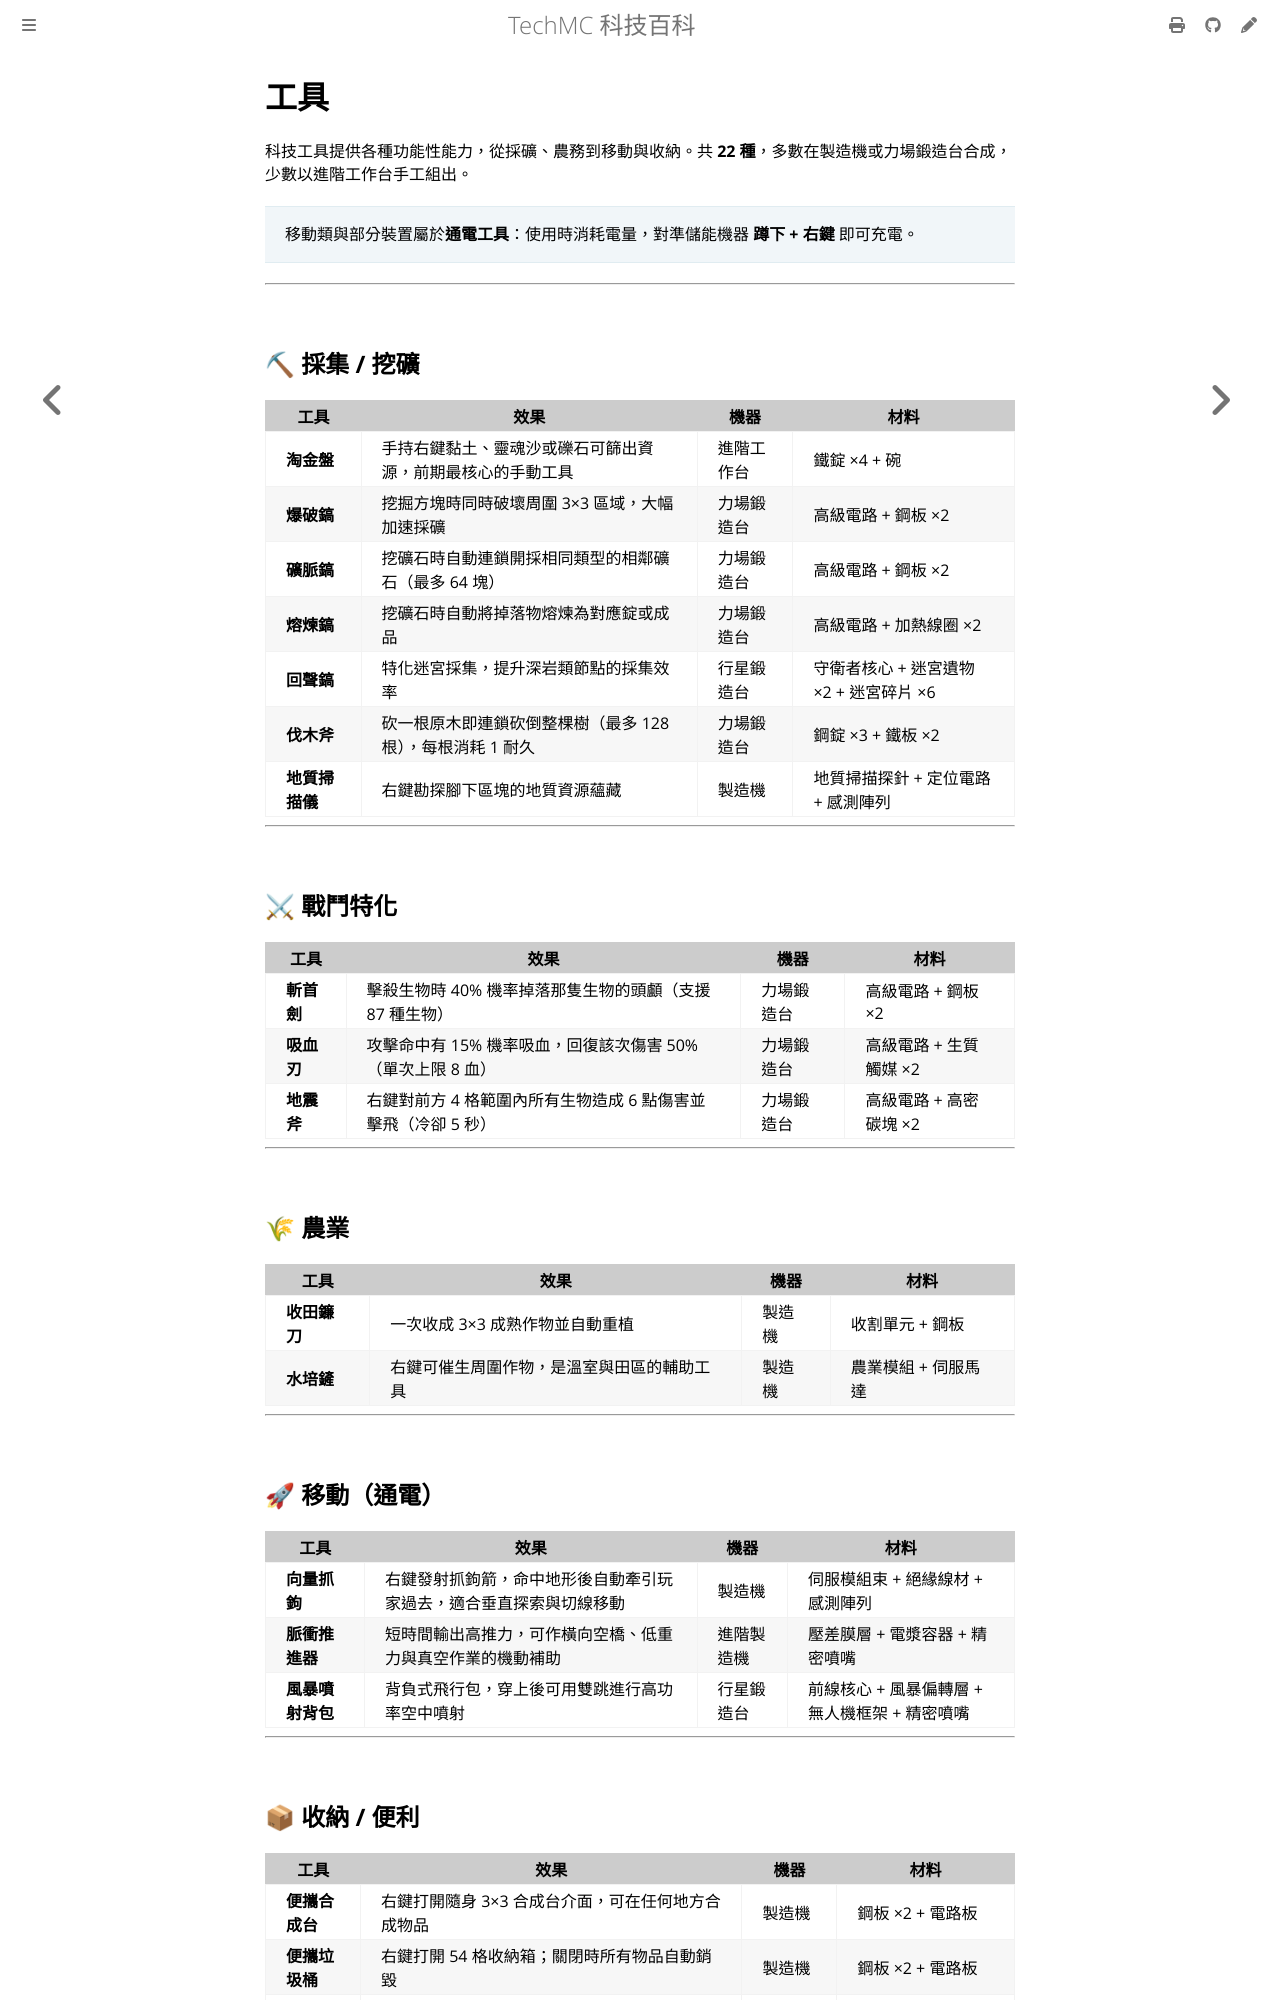

repository: QiuRui920811/TechProject · page: combat/tools.html · generator: mdbook

# 工具

科技工具提供各種功能性能力，從採礦、農務到移動與收納。共 **22 種**，多數在製造機或力場鍛造台合成，少數以進階工作台手工組出。

> 移動類與部分裝置屬於**通電工具**：使用時消耗電量，對準儲能機器 **蹲下 + 右鍵** 即可充電。

---

## ⛏ 採集 / 挖礦

| 工具 | 效果 | 機器 | 材料 |
|---|---|---|---|
| **淘金盤** | 手持右鍵黏土、靈魂沙或礫石可篩出資源，前期最核心的手動工具 | 進階工作台 | 鐵錠 ×4 + 碗 |
| **爆破鎬** | 挖掘方塊時同時破壞周圍 3×3 區域，大幅加速採礦 | 力場鍛造台 | 高級電路 + 鋼板 ×2 |
| **礦脈鎬** | 挖礦石時自動連鎖開採相同類型的相鄰礦石（最多 64 塊） | 力場鍛造台 | 高級電路 + 鋼板 ×2 |
| **熔煉鎬** | 挖礦石時自動將掉落物熔煉為對應錠或成品 | 力場鍛造台 | 高級電路 + 加熱線圈 ×2 |
| **回聲鎬** | 特化迷宮採集，提升深岩類節點的採集效率 | 行星鍛造台 | 守衛者核心 + 迷宮遺物 ×2 + 迷宮碎片 ×6 |
| **伐木斧** | 砍一根原木即連鎖砍倒整棵樹（最多 128 根），每根消耗 1 耐久 | 力場鍛造台 | 鋼錠 ×3 + 鐵板 ×2 |
| **地質掃描儀** | 右鍵勘探腳下區塊的地質資源蘊藏 | 製造機 | 地質掃描探針 + 定位電路 + 感測陣列 |

---

## ⚔ 戰鬥特化

| 工具 | 效果 | 機器 | 材料 |
|---|---|---|---|
| **斬首劍** | 擊殺生物時 40% 機率掉落那隻生物的頭顱（支援 87 種生物） | 力場鍛造台 | 高級電路 + 鋼板 ×2 |
| **吸血刃** | 每次攻擊命中回復攻擊傷害 25% 的生命值 | 力場鍛造台 | 高級電路 + 生質觸媒 ×2 |
| **地震斧** | 右鍵對前方 4 格範圍內所有生物造成 6 點傷害並擊飛（冷卻 5 秒） | 力場鍛造台 | 高級電路 + 高密碳塊 ×2 |

---

## 🌾 農業

| 工具 | 效果 | 機器 | 材料 |
|---|---|---|---|
| **收田鐮刀** | 一次收成 3×3 成熟作物並自動重植 | 製造機 | 收割單元 + 鋼板 |
| **水培鏟** | 右鍵可催生周圍作物，是溫室與田區的輔助工具 | 製造機 | 農業模組 + 伺服馬達 |

---

## 🚀 移動（通電）

| 工具 | 效果 | 機器 | 材料 |
|---|---|---|---|
| **向量抓鉤** | 右鍵發射抓鉤箭，命中地形後自動牽引玩家過去，適合垂直探索與切線移動 | 製造機 | 伺服模組束 + 絕緣線材 + 感測陣列 |
| **脈衝推進器** | 短時間輸出高推力，可作橫向空橋、低重力與真空作業的機動補助 | 進階製造機 | 壓差膜層 + 電漿容器 + 精密噴嘴 |
| **風暴噴射背包** | 背負式飛行包，穿上後可用雙跳進行高功率空中噴射 | 行星鍛造台 | 前線核心 + 風暴偏轉層 + 無人機框架 + 精密噴嘴 |

---
